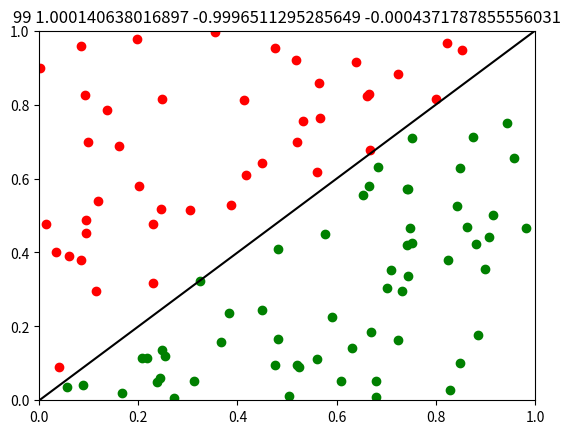

Generate this figure with matplotlib: (Note: this script raises an exception after producing the figure.)
#!/usr/bin/env python

import random
from matplotlib import pyplot
import time

# build a binary separable space
# let the region be separated by 0 = x - y

n = 100 # number of data
xlist, ylist, zlist = [], [], []
for i in range(n):
    x, y = random.random(), random.random()
    z = x - y # the threshold
    xlist.append(x)
    ylist.append(y)
    zlist.append(z)

# plot binary separable space
x_yes, y_yes, z_yes, x_no, y_no, z_no, zreal = [], [], [], [], [], [], []
for i in range(n):
    x, y, z = xlist[i], ylist[i], zlist[i] # z is the threshold
    if z > 0:
        x_yes.append(x)
        y_yes.append(y)
        z_yes.append(z)
        zreal.append(1)
    else:
        x_no.append(x)
        y_no.append(y)
        z_no.append(z)
        zreal.append(-1)
        
pyplot.xlim([0,1]) # x-axis limits
pyplot.ylim([0,1]) # y-axis limits
pyplot.scatter(x_yes,y_yes,marker="o",color="g")
pyplot.scatter(x_no,y_no,marker="o",color="r")
pyplot.ion()  # pyplot interactive mode on
pyplot.show() # create window

lineplot, = pyplot.plot([],[],color="k") # straight line plot

# BEGIN

# Separation line: 0 = a*x + b*y + c
a, b, c = random.random(), random.random(), random.random()

# taken new data point, adjust a, b and c.
for i in range(n):
    x, y, z = xlist[i], ylist[i], zlist[i] # threshold
    h = a*x + b*y + c - z # hypothesis -- difference in value
    a -= h*x
    b -= h*y
    c -= h        

    # draw the straight line graph for every iteration
    
    lineplot.set_xdata([0,1])
    lineplot.set_ydata([-c/b,(-c-a)/b])
    pyplot.title(str(i)+" "+str(a)+" "+str(b)+" "+str(c))
    pyplot.pause(0.1) # pause between each update of grap

raw_input("Complete")
